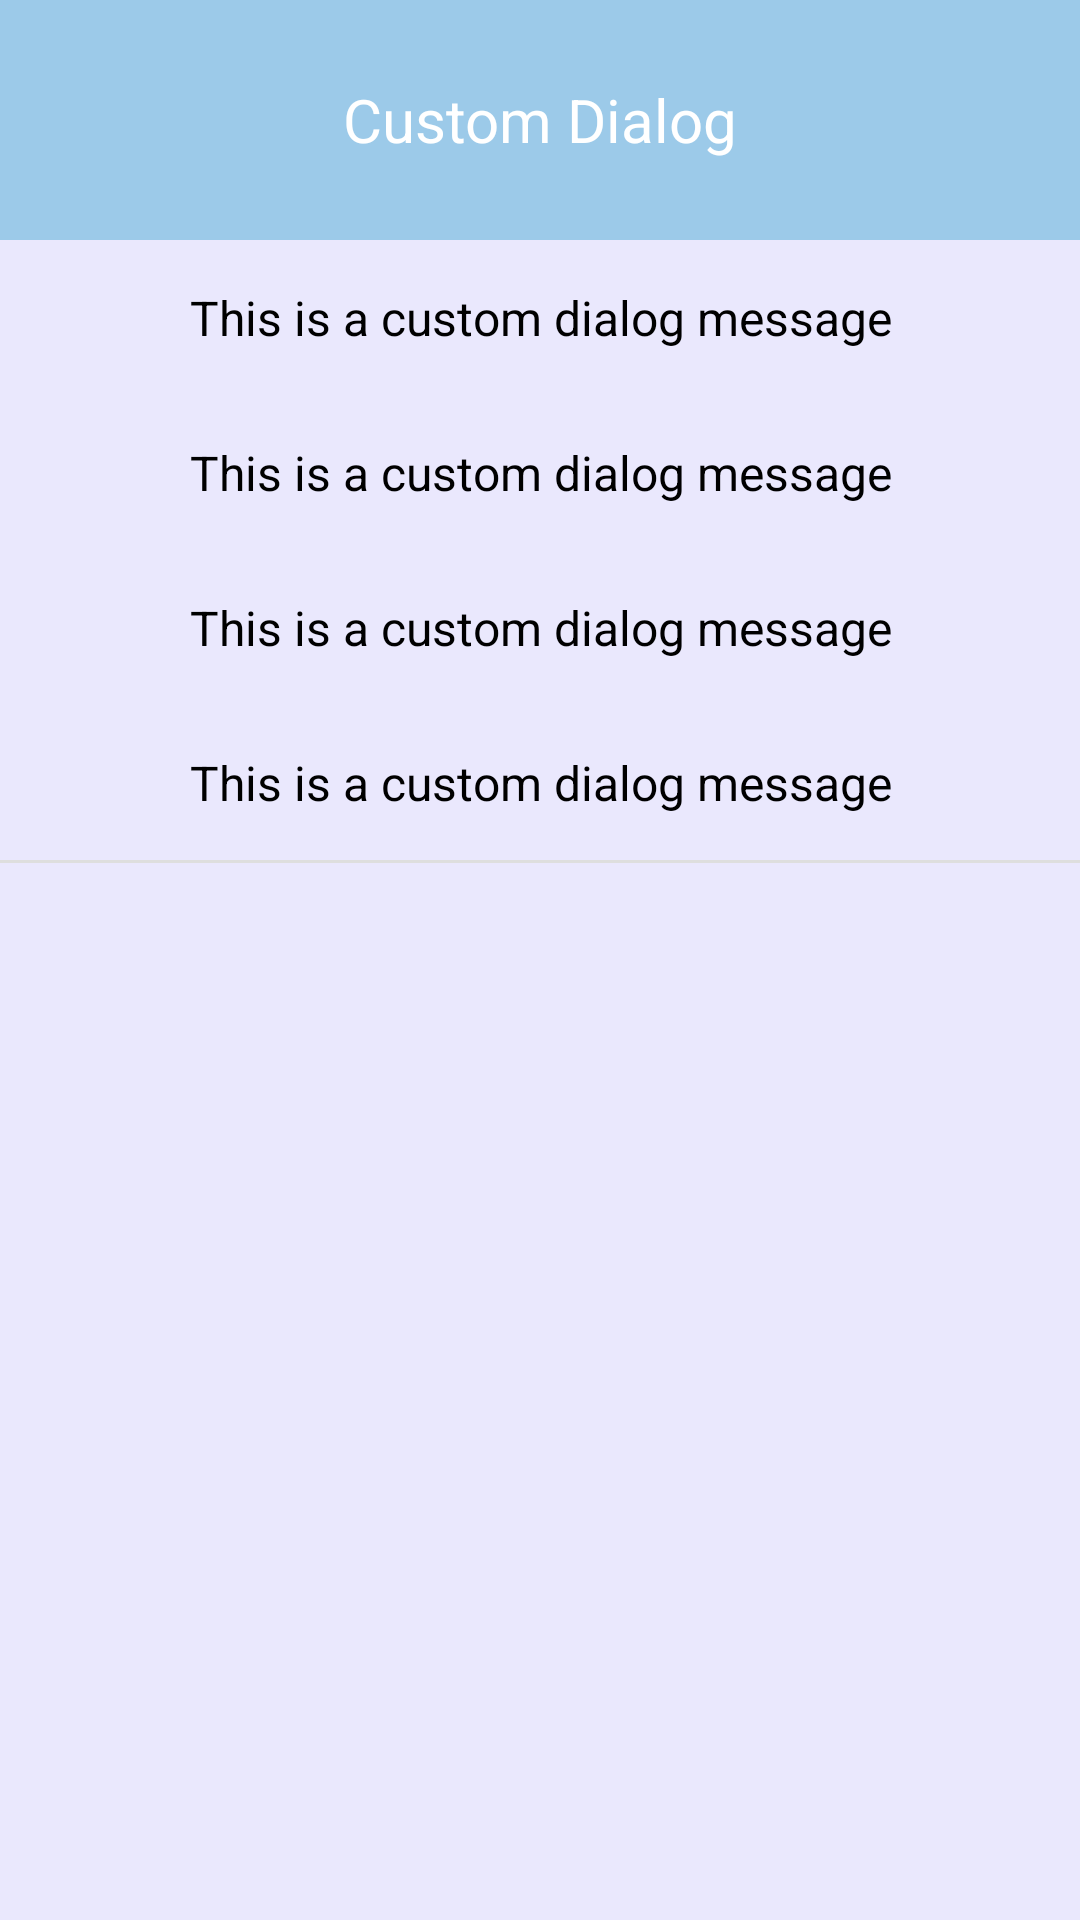

Layout XML and referenced resources for this Android screen:
<!-- AndroidManifest.xml: application theme Theme.DivingApp -->
<!-- res/layout/admin_dialog_layout.xml -->
<?xml version="1.0" encoding="utf-8"?>
<LinearLayout xmlns:android="http://schemas.android.com/apk/res/android"
    android:layout_width="match_parent"
    android:layout_height="wrap_content"
    android:background="@color/lightPurple"
    android:orientation="vertical">
    <TextView
        android:id="@+id/titleTV"
        android:layout_width="match_parent"
        android:layout_height="80dp"
        android:background="@color/iceBlue"
        android:text="Custom Dialog"
        android:textSize="20sp"
        android:textColor="@android:color/white"
        android:gravity="center"
        />
    <TextView
        android:layout_margin="15dp"
        android:id="@+id/messageTV"
        android:layout_width="match_parent"
        android:layout_height="wrap_content"
        android:text="This is a custom dialog message"
        android:textSize="16sp"
        android:textColor="@color/black"
        android:gravity="center"
        android:layout_marginTop="40dp"
        android:layout_marginBottom="40dp"
        />
    <TextView
        android:layout_margin="15dp"
        android:id="@+id/contactTV"
        android:layout_width="match_parent"
        android:layout_height="wrap_content"
        android:text="This is a custom dialog message"
        android:textSize="16sp"
        android:textColor="@color/black"
        android:gravity="center"
        android:layout_marginTop="40dp"
        android:layout_marginBottom="40dp"
        />
    <TextView
        android:layout_margin="15dp"
        android:id="@+id/madeByTV"
        android:layout_width="match_parent"
        android:layout_height="wrap_content"
        android:text="This is a custom dialog message"
        android:textSize="16sp"
        android:textColor="@color/black"
        android:gravity="center"
        android:layout_marginTop="40dp"
        android:layout_marginBottom="40dp"
        />
    <TextView
        android:layout_margin="15dp"
        android:id="@+id/tagsTV"
        android:layout_width="match_parent"
        android:layout_height="wrap_content"
        android:text="This is a custom dialog message"
        android:textSize="16sp"
        android:textColor="@color/black"
        android:gravity="center"
        android:layout_marginTop="40dp"
        android:layout_marginBottom="40dp"
        />
    <View
        android:layout_width="match_parent"
        android:layout_height="1dp"
        android:background="#DEDEDE"
        />

</LinearLayout>
<!-- resources referenced by this layout -->
<resources>
  <color name="black">#FF000000</color>
  <color name="iceBlue">#9CCAE9</color>
  <color name="lightPurple">#EAE8FD</color>
  <style name="Theme.DivingApp" parent="Theme.MaterialComponents.DayNight.NoActionBar">
          
          <item name="colorPrimary">@color/black</item>
          <item name="colorPrimaryVariant">@color/purple_700</item>
          <item name="colorOnPrimary">@color/purple_700</item>
          
          <item name="colorSecondary">@color/teal_200</item>
          <item name="colorSecondaryVariant">@color/teal_700</item>
          <item name="colorOnSecondary">@color/black</item>
          
          <item name="android:statusBarColor">?attr/colorPrimaryVariant</item>
          
      </style>
  <color name="purple_700">#FF3700B3</color>
  <color name="teal_200">#FF03DAC5</color>
  <color name="teal_700">#FF018786</color>
</resources>
